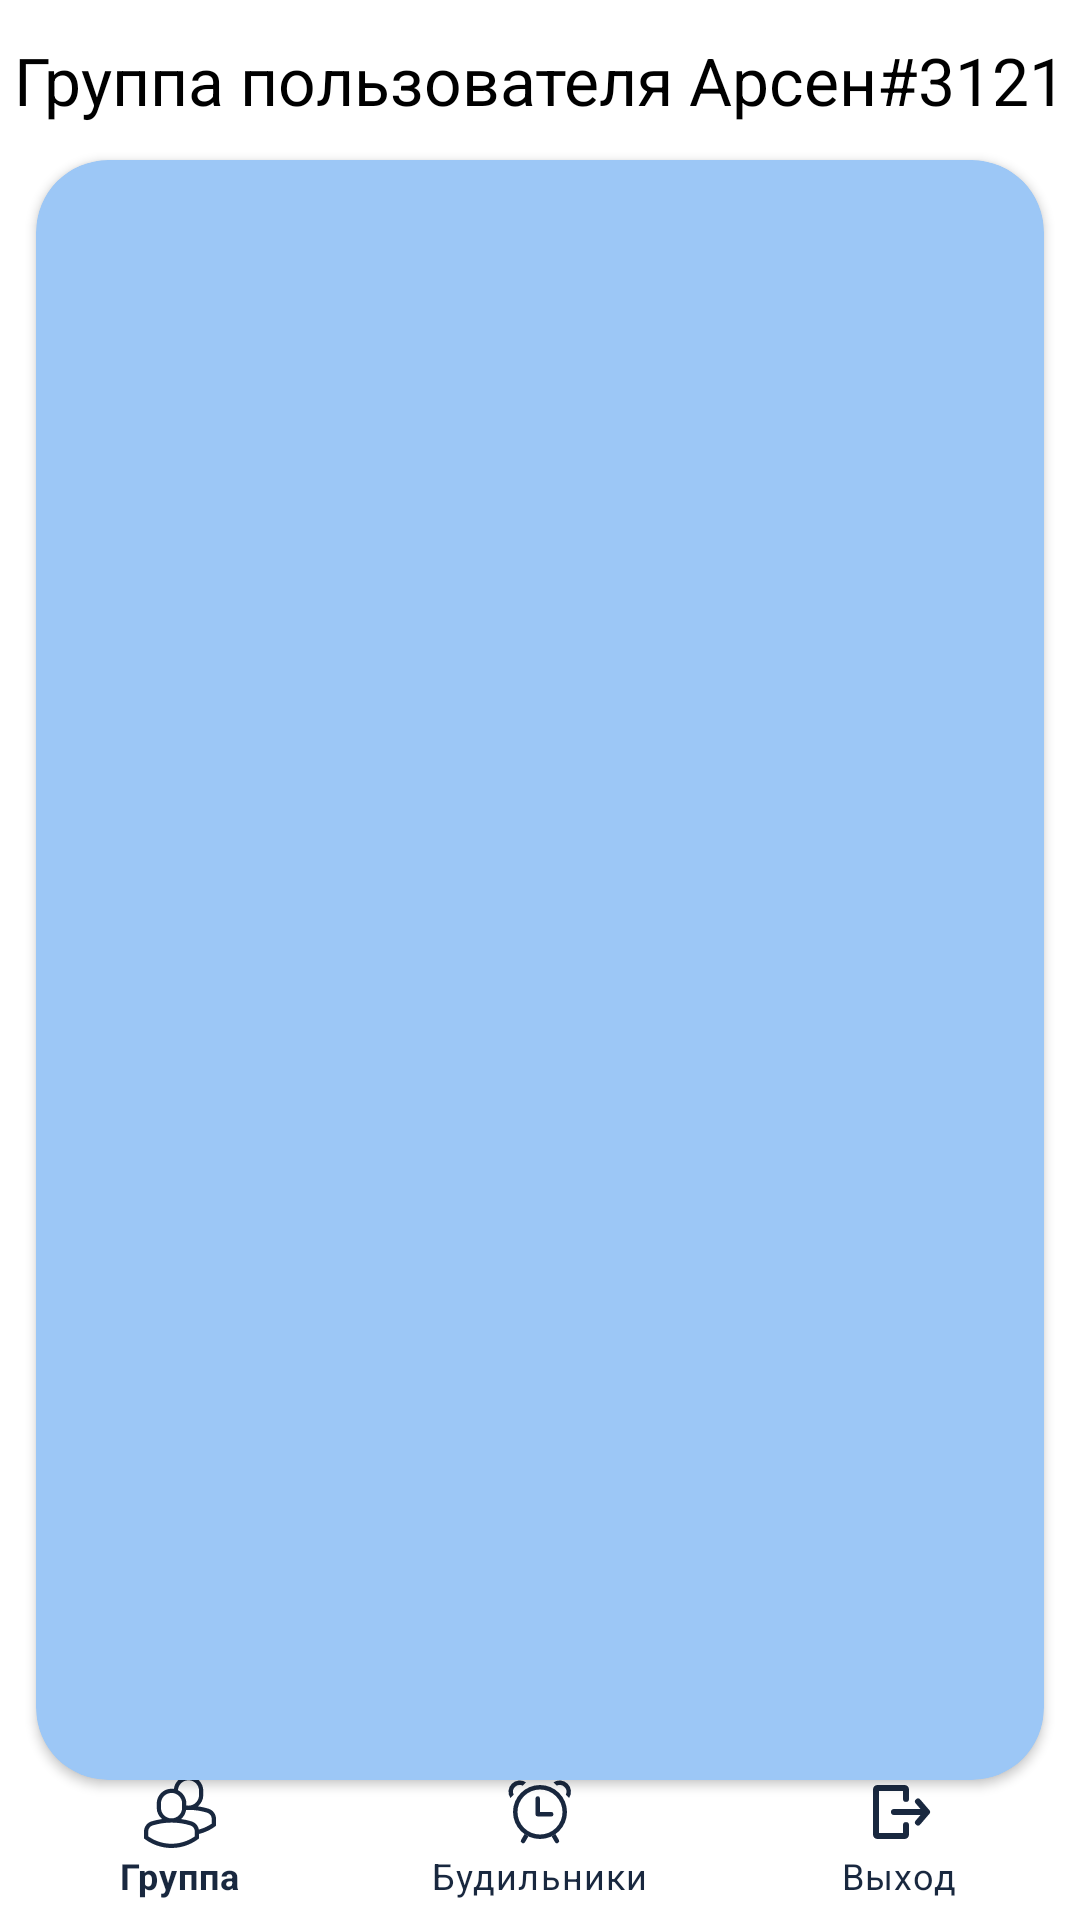

Layout XML and referenced resources for this Android screen:
<!-- AndroidManifest.xml: application theme Theme.FamilyAlarm -->
<!-- res/layout/child_main_fragment.xml -->
<?xml version="1.0" encoding="utf-8"?>
<androidx.constraintlayout.widget.ConstraintLayout xmlns:android="http://schemas.android.com/apk/res/android"
    xmlns:app="http://schemas.android.com/apk/res-auto"
    xmlns:tools="http://schemas.android.com/tools"
    android:layout_width="match_parent"
    android:layout_height="match_parent">


    <androidx.cardview.widget.CardView
        android:id="@+id/cardView"
        android:layout_width="match_parent"
        android:layout_height="540dp"
        android:layout_marginStart="12dp"
        android:layout_marginTop="12dp"
        android:layout_marginEnd="12dp"
        android:backgroundTint="#9CC7F6"
        app:cardCornerRadius="24dp"
        app:layout_constraintEnd_toEndOf="parent"
        app:layout_constraintStart_toStartOf="parent"
        app:layout_constraintTop_toBottomOf="@+id/textViewParentName">

        <androidx.recyclerview.widget.RecyclerView
            android:id="@+id/recyclerView"
            android:layout_width="match_parent"
            android:layout_height="match_parent"
            app:layoutManager="androidx.recyclerview.widget.LinearLayoutManager"
            tools:itemCount="10"
            tools:listitem="@layout/item_user_child" />
    </androidx.cardview.widget.CardView>


    <ProgressBar
        android:id="@+id/progressBarMain"
        style="?android:attr/progressBarStyle"
        android:layout_width="wrap_content"
        android:layout_height="wrap_content"
        android:elevation="8dp"
        android:visibility="invisible"
        app:layout_constraintBottom_toBottomOf="parent"
        app:layout_constraintEnd_toEndOf="parent"
        app:layout_constraintStart_toStartOf="parent"
        app:layout_constraintTop_toTopOf="parent" />

    <LinearLayout
        android:id="@+id/linearLayout"
        android:layout_width="match_parent"
        android:layout_height="wrap_content"
        app:layout_constraintBottom_toBottomOf="parent"
        app:layout_constraintEnd_toEndOf="parent"
        app:layout_constraintStart_toStartOf="parent">

        <com.google.android.material.bottomnavigation.BottomNavigationView
            android:id="@+id/bottom_navigation"
            android:layout_width="match_parent"
            android:layout_height="wrap_content"
            app:elevation="8dp"
            app:itemIconTint="#19283F"
            app:itemTextColor="#19283F"
            app:menu="@menu/bottom_navigation_menu" />

    </LinearLayout>

    <Button
        android:id="@+id/buttonInvitations"
        android:layout_width="0dp"
        android:layout_height="45dp"
        android:background="@drawable/button_circle"
        android:backgroundTint="#19283F"
        android:clickable="true"
        android:focusable="true"
        android:fontFamily="helvetica"
        android:text="@string/invites"
        android:textAllCaps="false"
        android:textSize="14sp"
        android:visibility="visible"
        app:layout_constraintBottom_toTopOf="@+id/linearLayout"
        app:layout_constraintEnd_toEndOf="@+id/cardView"
        app:layout_constraintHorizontal_bias="0.0"
        app:layout_constraintStart_toStartOf="@+id/cardView"
        app:layout_constraintTop_toBottomOf="@+id/cardView"
        app:layout_constraintVertical_bias="0.527" />



    <TextView
        android:id="@+id/textViewParentName"
        android:layout_width="wrap_content"
        android:layout_height="wrap_content"
        android:layout_marginTop="12dp"
        android:fontFamily="helvetica"
        android:text="Группа пользователя Арсен#3121"
        android:textColor="@color/black"
        android:textSize="22sp"
        app:layout_constraintEnd_toEndOf="parent"
        app:layout_constraintStart_toStartOf="parent"
        app:layout_constraintTop_toTopOf="parent" />

</androidx.constraintlayout.widget.ConstraintLayout>
<!-- res/layout/item_user_child.xml (included above) -->
<?xml version="1.0" encoding="utf-8"?>
<androidx.cardview.widget.CardView xmlns:android="http://schemas.android.com/apk/res/android"
    xmlns:app="http://schemas.android.com/apk/res-auto"
    xmlns:tools="http://schemas.android.com/tools"
    android:layout_width="match_parent"
    android:layout_height="wrap_content"
    android:backgroundTint="#DCDCDC"
    android:elevation="8dp"
    app:cardUseCompatPadding="true"
    android:minHeight="93dp"
    app:cardCornerRadius="15dp"
    >

    <androidx.constraintlayout.widget.ConstraintLayout
        android:layout_width="match_parent"
        android:layout_height="93dp">


        <androidx.cardview.widget.CardView
            android:id="@+id/cardViewAvatar"
            android:layout_width="wrap_content"
            android:layout_height="80dp"
            android:layout_marginStart="12dp"
            android:layout_marginEnd="12dp"
            app:cardCornerRadius="8dp"
            app:layout_constraintBottom_toBottomOf="parent"
            app:layout_constraintEnd_toEndOf="parent"
            app:layout_constraintHorizontal_bias="0.0"
            app:layout_constraintStart_toStartOf="parent"
            app:layout_constraintTop_toTopOf="parent">

            <ImageView
                android:id="@+id/imageViewAvatar"
                android:layout_width="match_parent"
                android:layout_height="match_parent"
                android:adjustViewBounds="true"
                android:contentDescription="Avatar"
                app:srcCompat="@drawable/_02" />
        </androidx.cardview.widget.CardView>

        <TextView
            android:id="@+id/textViewName"
            android:layout_width="0dp"
            android:layout_height="wrap_content"
            android:layout_marginStart="12dp"
            android:layout_marginTop="18dp"
            android:ellipsize="end"
            android:fontFamily="helvetica"
            android:maxLines="1"
            android:paddingEnd="12dp"
            android:textColor="@color/black"
            android:textSize="16sp"
            app:layout_constraintEnd_toStartOf="@+id/imageViewAwake"
            app:layout_constraintHorizontal_bias="0.388"
            app:layout_constraintStart_toEndOf="@+id/cardViewAvatar"
            app:layout_constraintTop_toTopOf="parent"
            tools:text="@string/_name" />

        <TextView
            android:id="@+id/textViewEmail"
            android:layout_width="0dp"
            android:layout_height="wrap_content"
            android:layout_marginTop="8dp"
            android:layout_marginEnd="12dp"
            android:layout_marginBottom="12dp"
            android:ellipsize="end"
            android:fontFamily="helvetica"
            android:maxLines="1"
            android:textSize="14sp"
            app:layout_constraintBottom_toBottomOf="@+id/cardViewAvatar"
            app:layout_constraintEnd_toStartOf="@+id/imageViewAwake"
            app:layout_constraintHorizontal_bias="0.119"
            app:layout_constraintStart_toStartOf="@+id/textViewName"
            app:layout_constraintTop_toBottomOf="@+id/textViewName"
            app:layout_constraintVertical_bias="0.25"
            tools:text="@string/_email" />

        <ImageView
            android:id="@+id/imageViewAwake"
            android:layout_width="22dp"
            android:layout_height="22dp"
            android:contentDescription="@string/awake"
            app:layout_constraintBottom_toBottomOf="parent"
            app:layout_constraintEnd_toEndOf="parent"
            app:layout_constraintHorizontal_bias="0.953"
            app:layout_constraintStart_toStartOf="parent"
            app:layout_constraintTop_toTopOf="parent"
            app:layout_constraintVertical_bias="0.253"
            app:srcCompat="@android:drawable/ic_notification_overlay" />
    </androidx.constraintlayout.widget.ConstraintLayout>

</androidx.cardview.widget.CardView>
<!-- resources referenced by this layout -->
<resources>
  <!-- drawable button_circle (drawable) -->
  <?xml version="1.0" encoding="utf-8"?>
  <shape xmlns:android="http://schemas.android.com/apk/res/android"
      android:shape="rectangle">
      <size android:height="40dp" android:width="100dp"/>
      <corners android:radius="30dp"/>
      <solid android:color="#19283F"/>
  </shape>
  <string name="_email">Email</string>
  <string name="_name">Имя</string>
  <string name="awake">Awake</string>
  <string name="invites">Приглашения</string>
  <style name="Theme.FamilyAlarm" parent="Theme.MaterialComponents.DayNight.NoActionBar">
          
  
          <item name="colorPrimary">@color/purple_500</item>
          <item name="colorPrimaryVariant">#DCDCDC</item>
          <item name="colorOnPrimary">@color/white</item>
          
          <item name="colorSecondary">@color/teal_200</item>
          <item name="colorSecondaryVariant">@color/teal_700</item>
          <item name="colorOnSecondary">@color/black</item>
          
          <item name="android:statusBarColor">@color/white</item>
          <item name="android:windowLightStatusBar">
              true
          </item>
          
      </style>
  <!-- not gathered from this repository: default colours our renderer supplied (Android Studio template values) -->
  <color name="purple_500">#FF6200EE</color>
  <color name="teal_200">#FF03DAC5</color>
  <color name="teal_700">#FF018786</color>
  <color name="black">#FF000000</color>
  <color name="white">#FFFFFFFF</color>
</resources>
